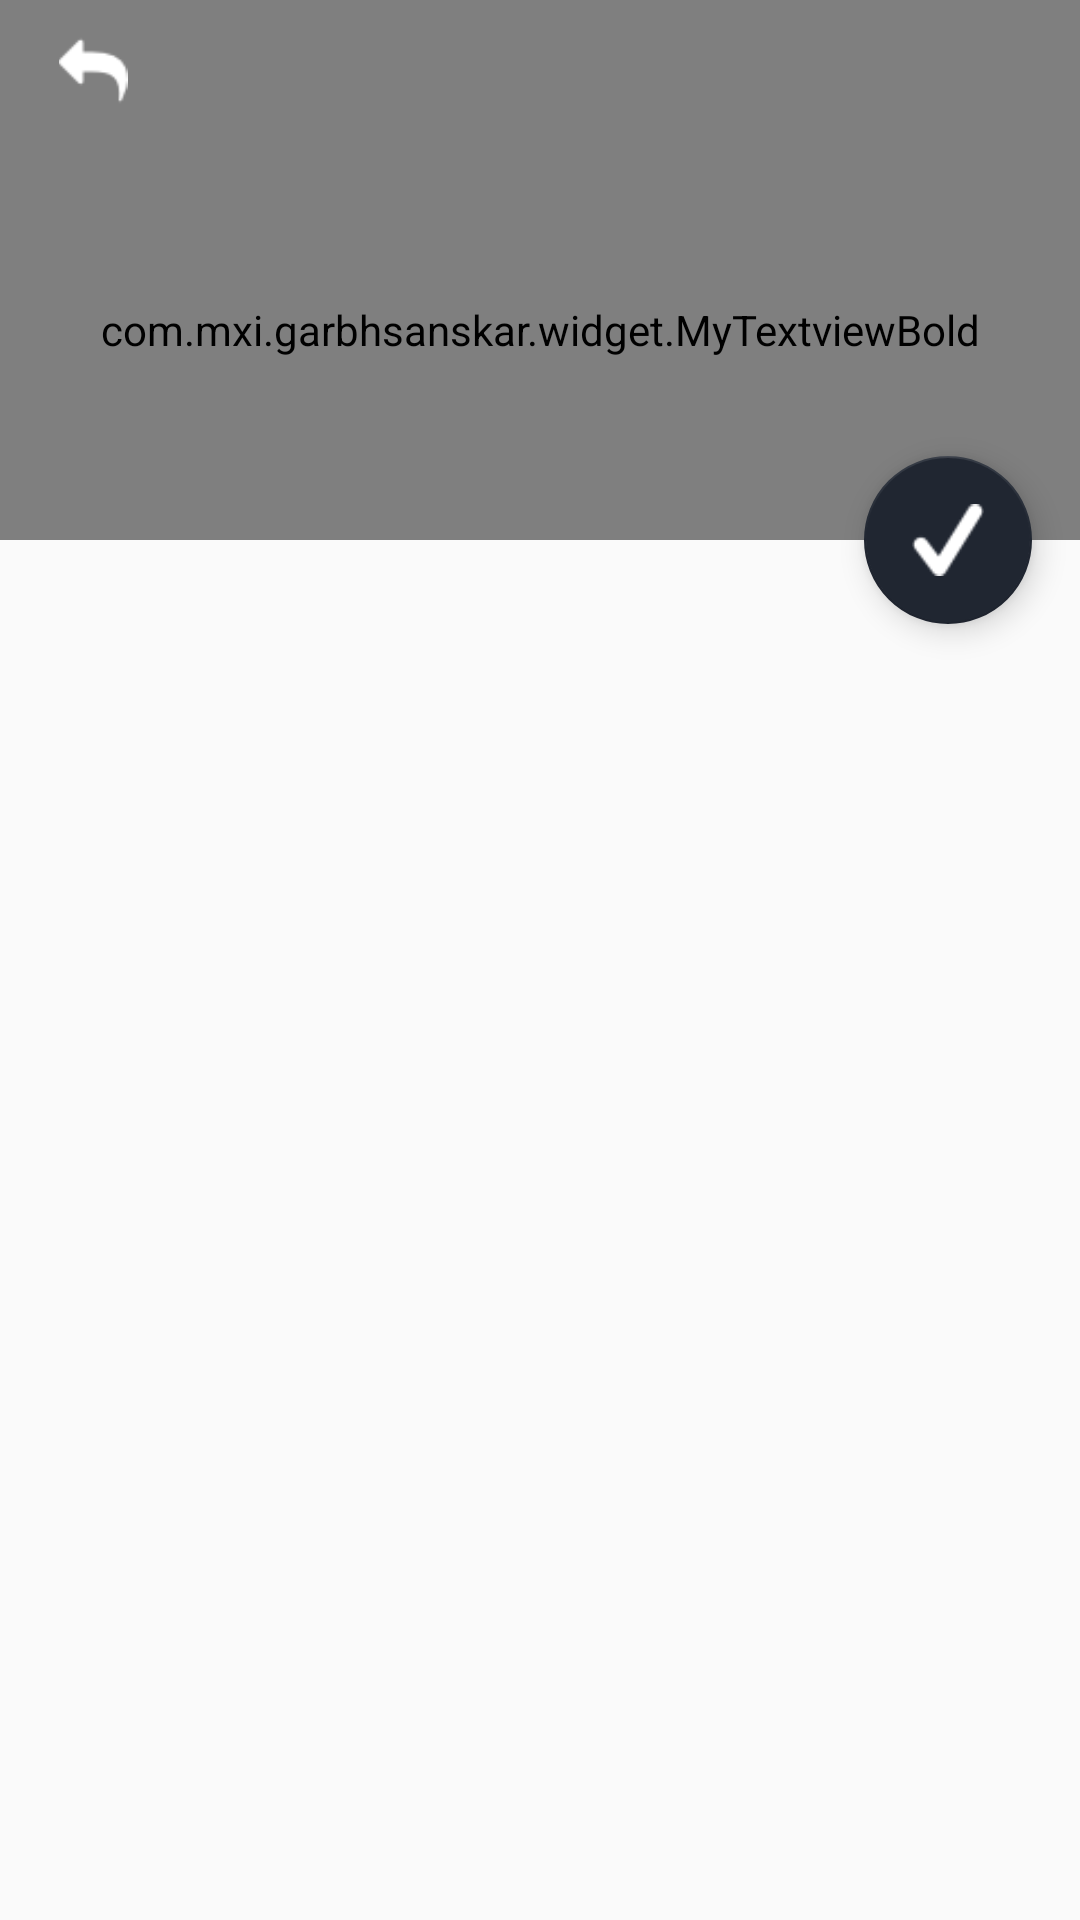

Reconstruct the res/layout file that produces this screen, plus the resources it refers to.
<!-- AndroidManifest.xml: application theme AppTheme -->
<!-- res/layout/task_with_category.xml -->
<?xml version="1.0" encoding="utf-8"?>
<android.support.design.widget.CoordinatorLayout xmlns:android="http://schemas.android.com/apk/res/android"
    xmlns:app="http://schemas.android.com/apk/res-auto"
    android:layout_width="match_parent"
    android:layout_height="match_parent"
    android:fitsSystemWindows="true">

    <android.support.design.widget.AppBarLayout
        android:id="@+id/app_bar"
        android:layout_width="match_parent"
        android:layout_height="180dp"
        android:theme="@style/AppTheme.AppBarOverlay">

        <android.support.design.widget.CollapsingToolbarLayout
            android:id="@+id/toolbar_layout"
            android:layout_width="match_parent"
            android:layout_height="match_parent"
            android:fitsSystemWindows="true"
            app:contentScrim="?attr/colorPrimary"
            app:expandedTitleMarginEnd="64dp"
            app:expandedTitleMarginStart="48dp"
            app:layout_scrollFlags="scroll|exitUntilCollapsed">

            <com.flaviofaria.kenburnsview.KenBurnsView
                android:id="@+id/iv_back_choose"
                android:layout_width="match_parent"
                android:layout_height="match_parent"/>

            <LinearLayout
                android:layout_width="match_parent"
                android:layout_height="match_parent"
                android:orientation="vertical">

                <LinearLayout
                    android:layout_width="match_parent"
                    android:layout_height="0dp"
                    android:layout_weight="2"
                    android:gravity="center|left"
                    android:paddingLeft="5dp"
                    android:paddingTop="2dp">

                    <ImageView
                        android:id="@+id/iv_back"
                        android:layout_width="wrap_content"
                        android:layout_height="wrap_content"
                        android:src="@drawable/back"
                        android:padding="10dp"/>

                </LinearLayout>

                <LinearLayout
                    android:layout_width="match_parent"
                    android:layout_height="0dp"
                    android:layout_weight="6"
                    android:paddingBottom="10dp">

                    <com.mxi.garbhsanskar.widget.MyTextviewBold
                        android:id="@+id/tv_task_heading"
                        android:layout_width="match_parent"
                        android:layout_height="match_parent"
                        android:gravity="center"
                        android:paddingTop="5dp"
                        android:textSize="24sp"
                        android:text="@string/m_2"/>

                </LinearLayout>


            </LinearLayout>


        </android.support.design.widget.CollapsingToolbarLayout>
    </android.support.design.widget.AppBarLayout>

    <include

        layout="@layout/content_category" />

    <android.support.design.widget.FloatingActionButton
        android:id="@+id/fab"
        android:layout_width="wrap_content"
        android:layout_height="wrap_content"
        android:layout_margin="16dp"
        android:src="@drawable/correct"
        app:layout_anchor="@id/app_bar"
        app:layout_anchorGravity="bottom|end" />

</android.support.design.widget.CoordinatorLayout>
<!-- res/layout/content_category.xml (included above) -->
<?xml version="1.0" encoding="utf-8"?>
<android.support.v4.widget.NestedScrollView xmlns:android="http://schemas.android.com/apk/res/android"
    xmlns:app="http://schemas.android.com/apk/res-auto"
    xmlns:tools="http://schemas.android.com/tools"
    android:layout_width="match_parent"
    android:layout_height="match_parent"
    android:layout_marginTop="@dimen/activity_horizontal_margin"
    android:padding="10dp"
    app:layout_behavior="@string/appbar_scrolling_view_behavior"
    tools:showIn="@layout/task_with_category">

    <LinearLayout
        android:layout_width="match_parent"
        android:layout_height="wrap_content"
        android:paddingTop="15dp">

        <LinearLayout
            android:layout_width="match_parent"
            android:layout_height="wrap_content"
            android:orientation="vertical">

            <android.support.v7.widget.RecyclerView
                android:id="@+id/rc_category"
                android:layout_width="match_parent"
                android:layout_height="wrap_content">
            </android.support.v7.widget.RecyclerView>

        </LinearLayout>

    </LinearLayout>

</android.support.v4.widget.NestedScrollView>
<!-- resources referenced by this layout -->
<resources>
  <!-- drawable back: png bitmap (drawable, 609 bytes) -->
  <!-- drawable correct: png bitmap (drawable, 677 bytes) -->
  <string name="m_2">Daily Yoga</string>
  <style name="AppTheme.AppBarOverlay" parent="ThemeOverlay.AppCompat.Dark.ActionBar" />
  <style name="AppTheme" parent="Theme.AppCompat.Light.NoActionBar">
          
          <item name="colorPrimary">@color/colorPrimary</item>
          <item name="colorPrimaryDark">@color/colorPrimaryDark</item>
          <item name="colorAccent">@color/colorAccent</item>
          <item name="windowActionBar">false</item>
          <item name="windowNoTitle">true</item>
          <item name="android:textColorPrimary">@color/black</item>
          <item name="drawerArrowStyle">@style/DrawerArrowStyle</item>
      </style>
  <color name="colorPrimary">#3F51B5</color>
  <color name="colorPrimaryDark">#43413E</color>
  <color name="colorAccent">#202631</color>
  <color name="black">#000000</color>
  <style name="DrawerArrowStyle" parent="Widget.AppCompat.DrawerArrowToggle">
          <item name="color">@color/parts_main</item>
      </style>
  <color name="parts_main">#FEFEFE</color>
</resources>
